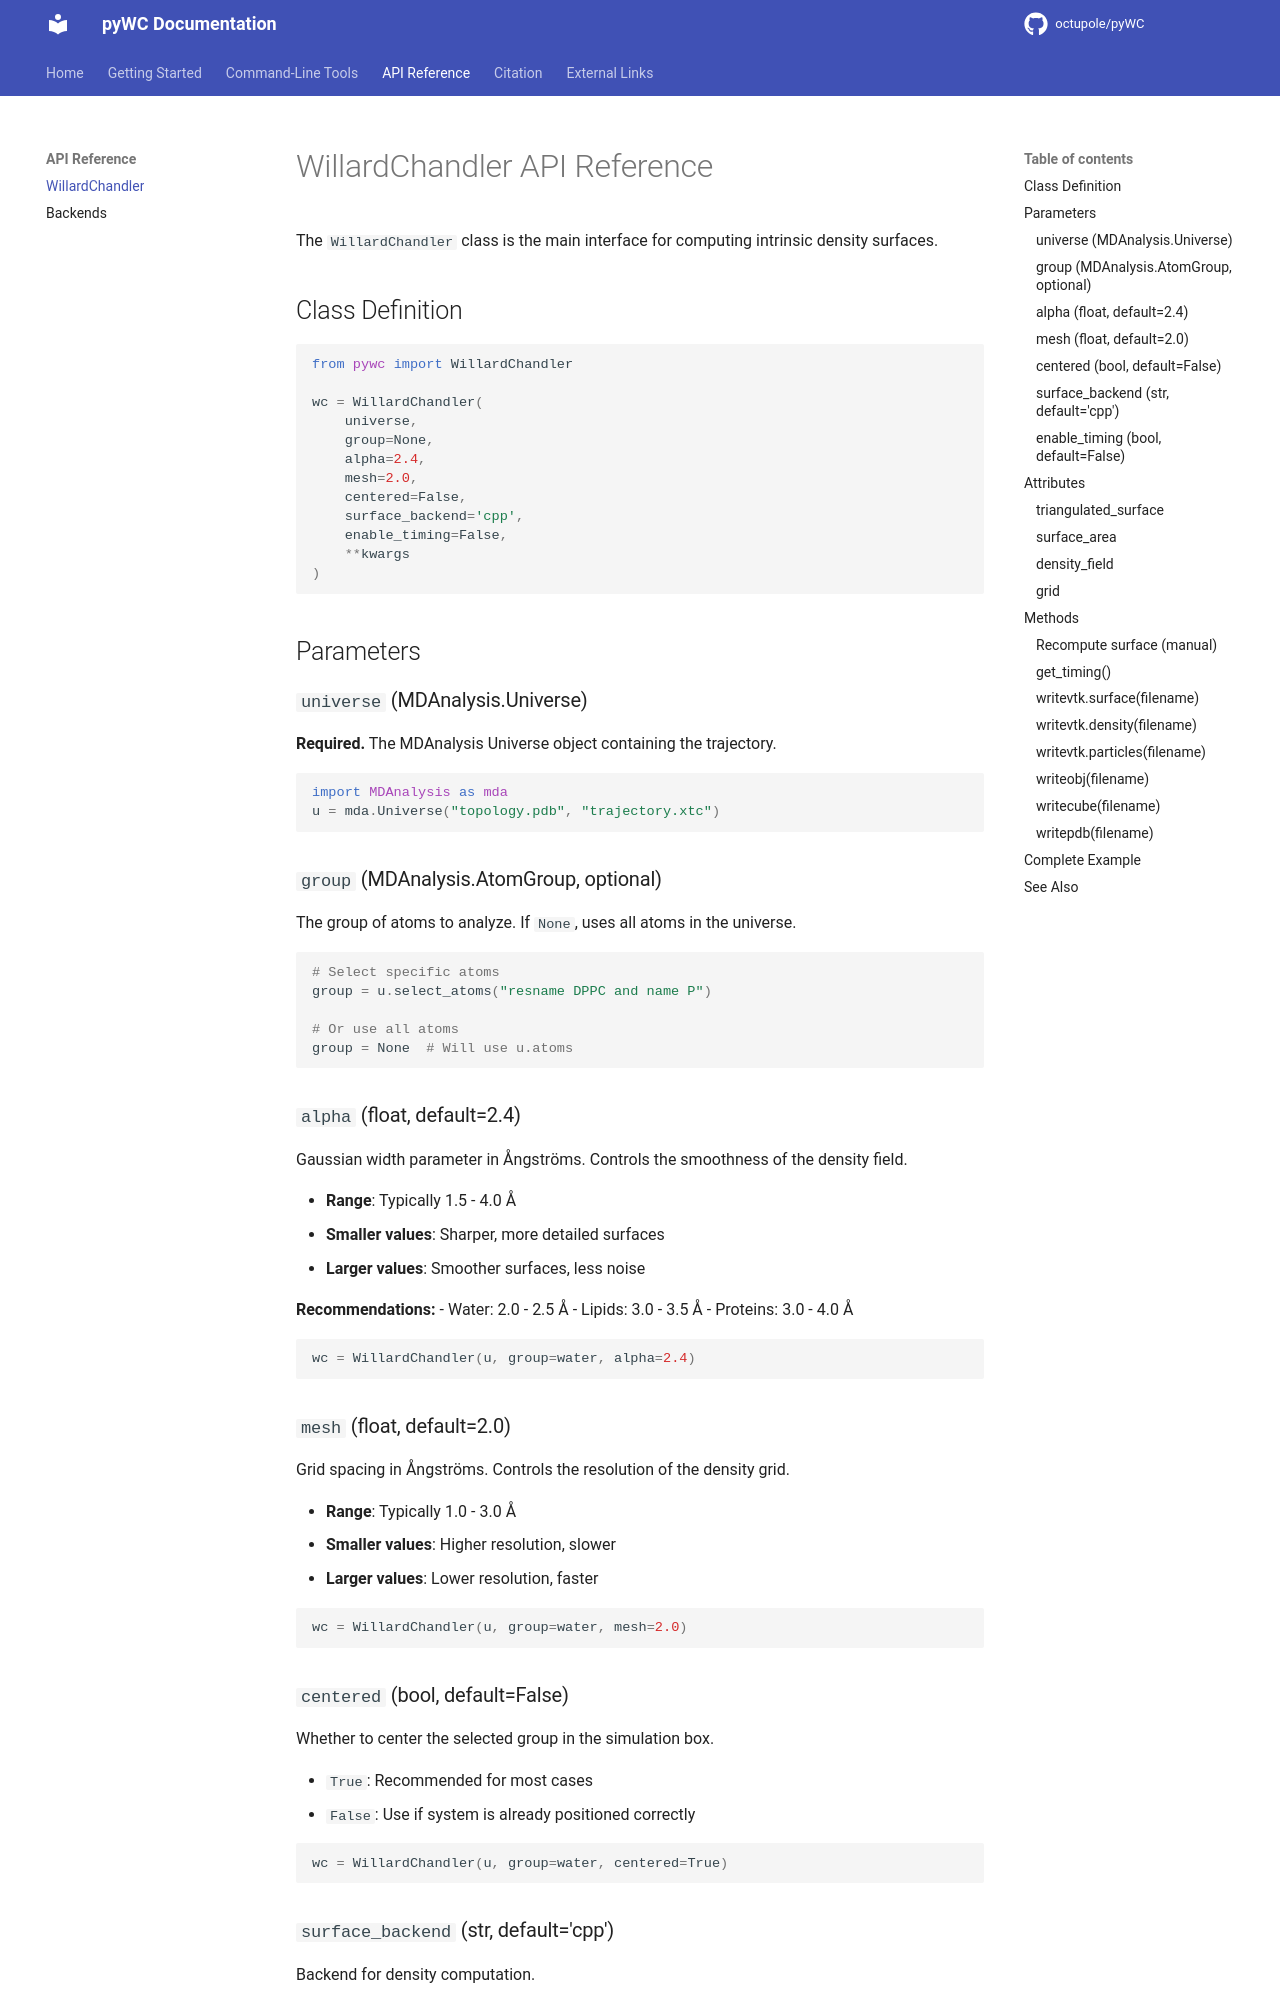

repository: octupole/pyWC · page: api/willard_chandler/index.html · generator: mkdocs

# WillardChandler API Reference

The `WillardChandler` class is the main interface for computing intrinsic density surfaces.

## Class Definition

```python
from pywc import WillardChandler

wc = WillardChandler(
    universe,
    group=None,
    alpha=2.4,
    mesh=2.0,
    centered=False,
    surface_backend='cpp',
    enable_timing=False,
    **kwargs
)
```

## Parameters

### `universe` (MDAnalysis.Universe)
**Required.** The MDAnalysis Universe object containing the trajectory.

```python
import MDAnalysis as mda
u = mda.Universe("topology.pdb", "trajectory.xtc")
```

### `group` (MDAnalysis.AtomGroup, optional)
The group of atoms to analyze. If `None`, uses all atoms in the universe.

```python
# Select specific atoms
group = u.select_atoms("resname DPPC and name P")

# Or use all atoms
group = None  # Will use u.atoms
```

### `alpha` (float, default=2.4)
Gaussian width parameter in Ångströms. Controls the smoothness of the density field.

- **Range**: Typically 1.5 - 4.0 Å
- **Smaller values**: Sharper, more detailed surfaces
- **Larger values**: Smoother surfaces, less noise

**Recommendations:**
- Water: 2.0 - 2.5 Å
- Lipids: 3.0 - 3.5 Å
- Proteins: 3.0 - 4.0 Å

```python
wc = WillardChandler(u, group=water, alpha=2.4)
```

### `mesh` (float, default=2.0)
Grid spacing in Ångströms. Controls the resolution of the density grid.

- **Range**: Typically 1.0 - 3.0 Å
- **Smaller values**: Higher resolution, slower
- **Larger values**: Lower resolution, faster

```python
wc = WillardChandler(u, group=water, mesh=2.0)
```

### `centered` (bool, default=False)
Whether to center the selected group in the simulation box.

- `True`: Recommended for most cases
- `False`: Use if system is already positioned correctly

```python
wc = WillardChandler(u, group=water, centered=True)
```
